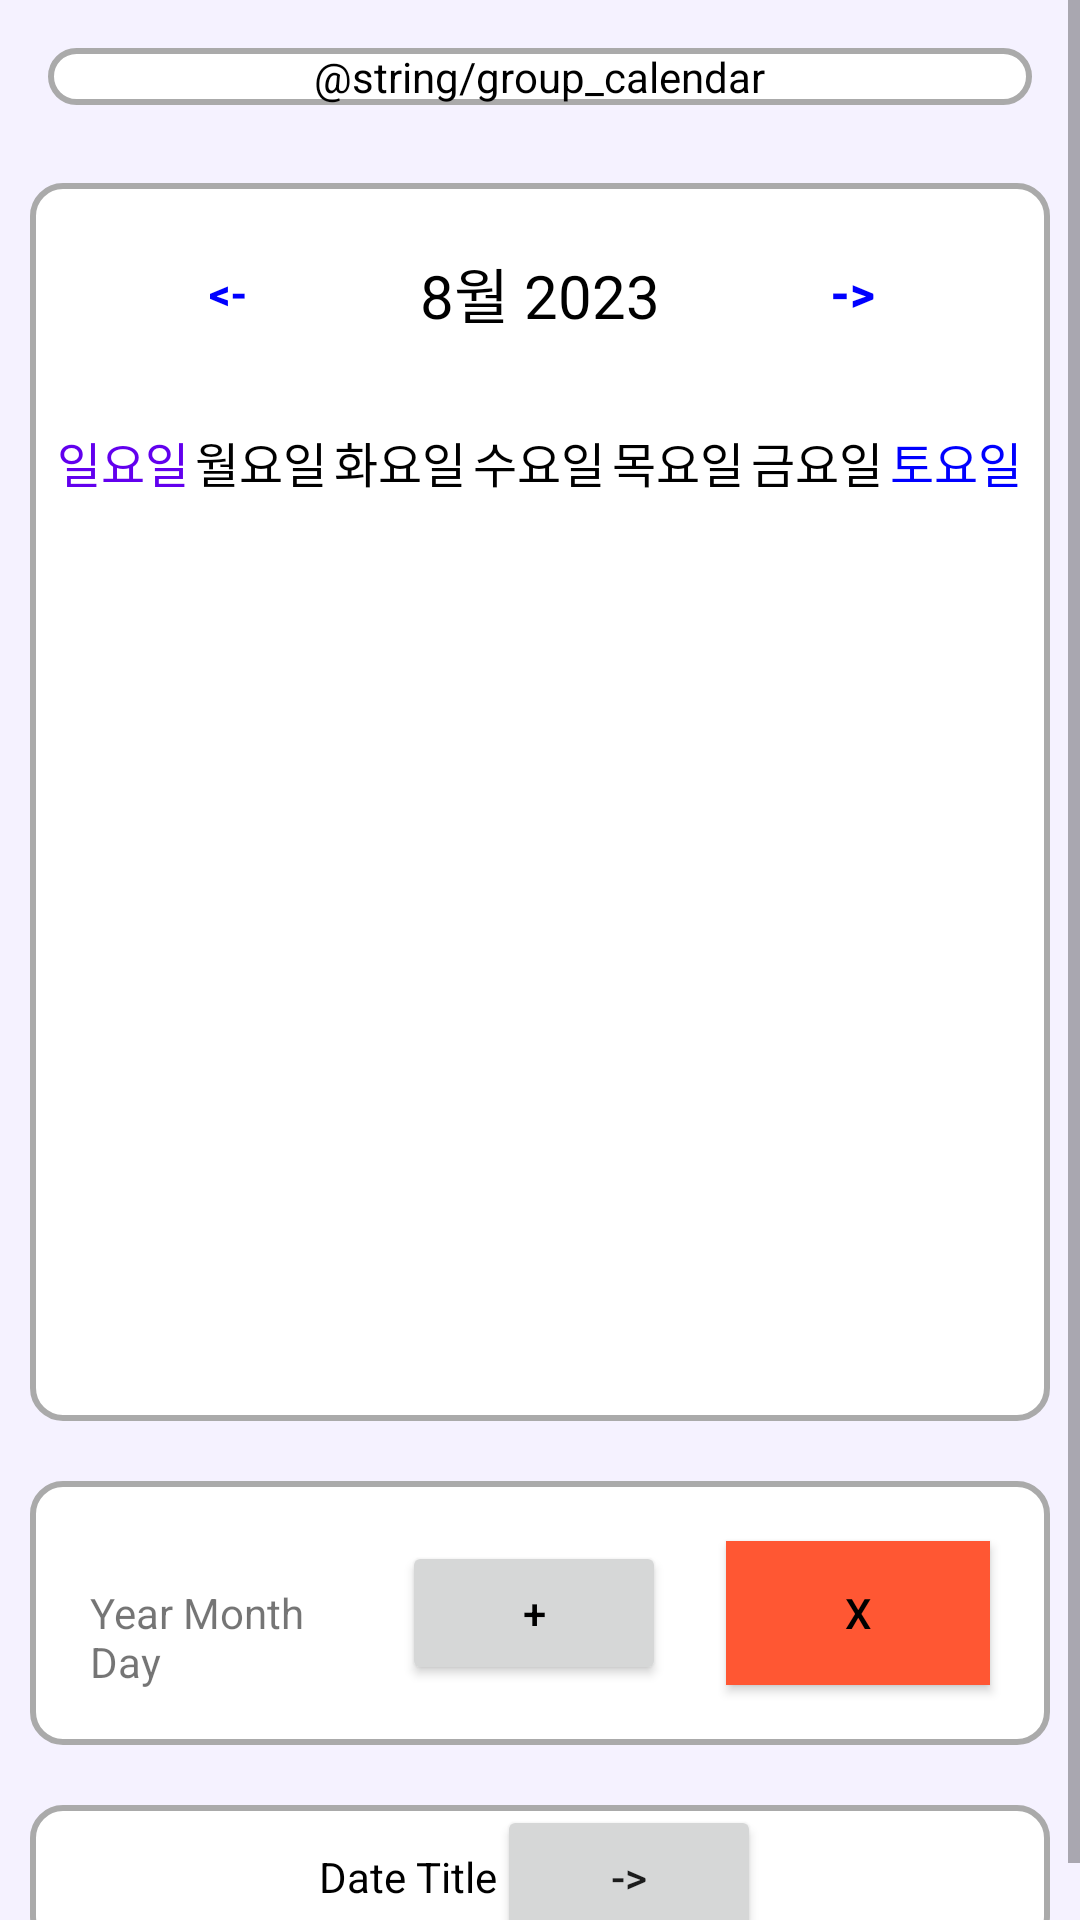

Here is an Android app screen rendered from its layout file. Give the layout XML and the strings, colors and styles it references.
<!-- AndroidManifest.xml: application theme Theme.GCalendars -->
<!-- res/layout/calendar_group.xml -->
<ScrollView xmlns:android="http://schemas.android.com/apk/res/android"
    xmlns:tools="http://schemas.android.com/tools"
    android:layout_width="match_parent"
    android:layout_height="match_parent"
    android:background="#F5F2FF">

    <LinearLayout
        android:layout_width="match_parent"
        android:layout_height="wrap_content"
        android:background="#F5F2FF"
        android:gravity="center|top"
        android:orientation="vertical">

        
        <FrameLayout
            android:layout_width="match_parent"
            android:layout_height="wrap_content"
            android:layout_margin="16dp"
            android:background="@drawable/rounded_box">

            <TextView
                android:layout_width="wrap_content"
                android:layout_height="wrap_content"
                android:layout_gravity="center"
                android:text="@string/group_calendar"
                android:textColor="#000000" />

        </FrameLayout>

        
        <LinearLayout
            android:layout_width="match_parent"
            android:layout_height="wrap_content"
            android:layout_margin="10dp"
            android:background="@drawable/rounded_box"
            android:orientation="vertical">

            
            <LinearLayout
                android:layout_width="match_parent"
                android:layout_height="wrap_content"
                android:gravity="center"
                android:orientation="horizontal"
                android:padding="2dp">

                <Button
                    android:layout_width="wrap_content"
                    android:layout_height="wrap_content"
                    android:background="@null"
                    android:gravity="center"
                    android:onClick="previousMonthAction"
                    android:text="@string/prevArrow"
                    android:textColor="@color/blue"
                    android:textStyle="bold" />

                <TextView
                    android:id="@+id/monthYearTV"
                    android:layout_width="wrap_content"
                    android:layout_height="wrap_content"
                    android:layout_margin="20dp"
                    android:gravity="center"
                    android:text="@string/_8_2023"
                    android:textAlignment="center"
                    android:textColor="@color/black"
                    android:textSize="20sp" />

                <Button
                    android:layout_width="wrap_content"
                    android:layout_height="wrap_content"
                    android:background="@null"
                    android:gravity="center"
                    android:onClick="nextMonthAction"
                    android:text="@string/nextArrow"
                    android:textColor="@color/blue"
                    android:textSize="16sp"
                    android:textStyle="bold" />

            </LinearLayout>

            
            <LinearLayout
                android:layout_width="match_parent"
                android:layout_height="wrap_content"
                android:orientation="horizontal"
                android:padding="8dp">

                <TextView
                    android:layout_width="0dp"
                    android:layout_height="wrap_content"
                    android:layout_weight="1"
                    android:text="@string/Sun"
                    android:textAlignment="center"
                    android:textColor="@color/purple_500"
                    android:textSize="16sp" />

                <TextView
                    android:layout_width="0dp"
                    android:layout_height="wrap_content"
                    android:layout_weight="1"
                    android:text="@string/Mon"
                    android:textAlignment="center"
                    android:textColor="@color/black"
                    android:textSize="16sp" />

                <TextView
                    android:layout_width="0dp"
                    android:layout_height="wrap_content"
                    android:layout_weight="1"
                    android:text="@string/Tue"
                    android:textAlignment="center"
                    android:textColor="@color/black"
                    android:textSize="16sp" />

                <TextView
                    android:layout_width="0dp"
                    android:layout_height="wrap_content"
                    android:layout_weight="1"
                    android:text="@string/Wed"
                    android:textAlignment="center"
                    android:textColor="@color/black"
                    android:textSize="16sp" />

                <TextView
                    android:layout_width="0dp"
                    android:layout_height="wrap_content"
                    android:layout_weight="1"
                    android:text="@string/Thu"
                    android:textAlignment="center"
                    android:textColor="@color/black"
                    android:textSize="16sp" />

                <TextView
                    android:layout_width="0dp"
                    android:layout_height="wrap_content"
                    android:layout_weight="1"
                    android:text="@string/Fri"
                    android:textAlignment="center"
                    android:textColor="@color/black"
                    android:textSize="16sp" />

                <TextView
                    android:layout_width="0dp"
                    android:layout_height="wrap_content"
                    android:layout_weight="1"
                    android:text="@string/Sat"
                    android:textAlignment="center"
                    android:textColor="@color/blue"
                    android:textSize="16sp" />
            </LinearLayout>

            <androidx.recyclerview.widget.RecyclerView
                android:id="@+id/calendarRecyclerView"
                android:layout_width="match_parent"
                android:layout_height="300dp"
                android:padding="10dp" />

        </LinearLayout>

        <LinearLayout
            android:layout_width="match_parent"
            android:layout_height="wrap_content"
            android:layout_margin="10dp"
            android:background="@drawable/rounded_box"
            android:orientation="vertical">

            <LinearLayout
                android:layout_width="match_parent"
                android:layout_height="wrap_content"
                android:layout_margin="10dp"
                android:orientation="horizontal"
                tools:ignore="UselessParent">

                <TextView
                    android:id="@+id/textDate"
                    android:layout_width="0dp"
                    android:layout_height="wrap_content"
                    android:layout_margin="10dp"
                    android:layout_weight="1"
                    android:text="@string/year_month_day" />

                <Button
                    android:id="@+id/buttonAdd"
                    android:layout_width="wrap_content"
                    android:layout_height="wrap_content"
                    android:layout_margin="10dp"
                    android:text="@string/add_date"
                    android:textColor="@color/black" />

                <Button
                    android:id="@+id/deleteBtn"
                    android:layout_width="wrap_content"
                    android:layout_height="wrap_content"
                    android:layout_margin="10dp"
                    android:background="@color/orange"
                    android:text="@string/delete_Date"
                    android:textColor="@color/black" />

            </LinearLayout>

        </LinearLayout>

        <LinearLayout
            android:layout_width="match_parent"
            android:layout_height="wrap_content"
            android:layout_margin="10dp"
            android:background="@drawable/rounded_box"
            android:orientation="horizontal"
            android:gravity="center">

            <TextView
                android:id="@+id/textDateTitle"
                android:layout_width="wrap_content"
                android:layout_height="wrap_content"
                android:text="@string/date_title"
                android:textColor="@color/black" />

            <Button
                android:layout_width="wrap_content"
                android:layout_height="wrap_content"
                android:id="@+id/editButton"
                android:text="@string/nextArrow" />
        </LinearLayout>
    </LinearLayout>
</ScrollView>
<!-- resources referenced by this layout -->
<resources>
  <color name="black">#FF000000</color>
  <color name="blue">#0000FF</color>
  <color name="orange">#FF5733</color>
  <color name="purple_500">#FF6200EE</color>
  <!-- drawable rounded_box (drawable) -->
  <shape xmlns:android="http://schemas.android.com/apk/res/android">
      <solid android:color="@android:color/white" />
      <stroke
          android:color="@android:color/darker_gray"
          android:width="2dp" />
      <corners android:radius="10dp" />
  </shape>
  <string name="Fri">금요일</string>
  <string name="Mon">월요일</string>
  <string name="Sat">토요일</string>
  <string name="Sun">일요일</string>
  <string name="Thu">목요일</string>
  <string name="Tue">화요일</string>
  <string name="Wed">수요일</string>
  <string name="_8_2023">8월 2023</string>
  <string name="add_date">+</string>
  <string name="date_title">Date Title</string>
  <string name="delete_Date">X</string>
  <string name="nextArrow">-&gt;</string>
  <string name="prevArrow">&lt;-</string>
  <string name="year_month_day">Year Month Day</string>
  <style name="Theme.GCalendars" parent="Theme.MaterialComponents.DayNight">
          
          <item name="colorPrimary">@color/white</item>
          <item name="colorPrimaryVariant">@color/purple_200</item>
          <item name="colorOnPrimary">@color/purple_500</item>
          
          <item name="colorSecondary">@color/teal_200</item>
          <item name="colorSecondaryVariant">@color/teal_700</item>
          <item name="colorOnSecondary">@color/black</item>
          
          <item name="android:statusBarColor">?attr/colorPrimaryVariant</item>
          
      </style>
  <color name="white">#FFFFFFFF</color>
  <color name="purple_200">#FFBB86FC</color>
  <color name="teal_200">#FF03DAC5</color>
  <color name="teal_700">#FF018786</color>
</resources>
